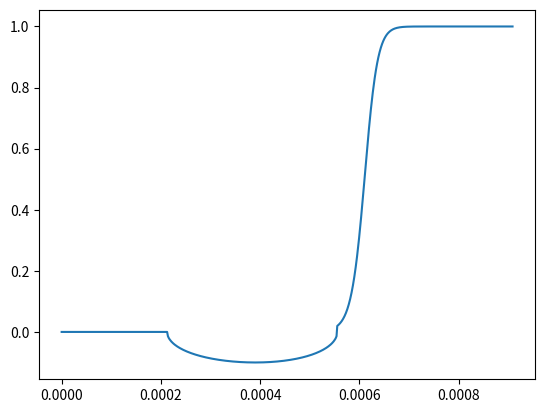

Reproduce this figure in Python.
import matplotlib.pyplot as plt
import numpy as np

def eta(cai):
    P1 = 0.1
    P2 = P1*1e-4
    P4 = 1
    Cacon = cai
    taulearn = P1/(P2+Cacon*Cacon*Cacon)+P4
    eta = 1/taulearn*0.001
    return eta

temp_cai = np.arange(0,1,0.001)

rate_array = []
for i in range(len(temp_cai)):
    rate = eta(temp_cai[i])
    rate_array.append(rate)

def omega(Cai, threshold1, threshold2,learn_factor=-100): #default is -50
    Cacon = Cai
    r = (threshold2-threshold1)/2
    mid = (threshold1+threshold2)/2
    if (Cacon <= threshold1): 
        omega = 0
    elif (Cacon >= threshold2): 
        omega = 1/(1+50*np.exp(learn_factor*(Cacon-threshold2)))
    else: 
        omega = -np.sqrt(r*r-(Cacon-mid)*(Cacon-mid))
    return omega

temp_omega = []
for i in range(len(temp_cai)):
    var_omega = omega(Cai=temp_cai[i],threshold1=0.3,threshold2=0.5)
    temp_omega.append(var_omega)


plt.plot(rate_array,temp_omega)
plt.show()
